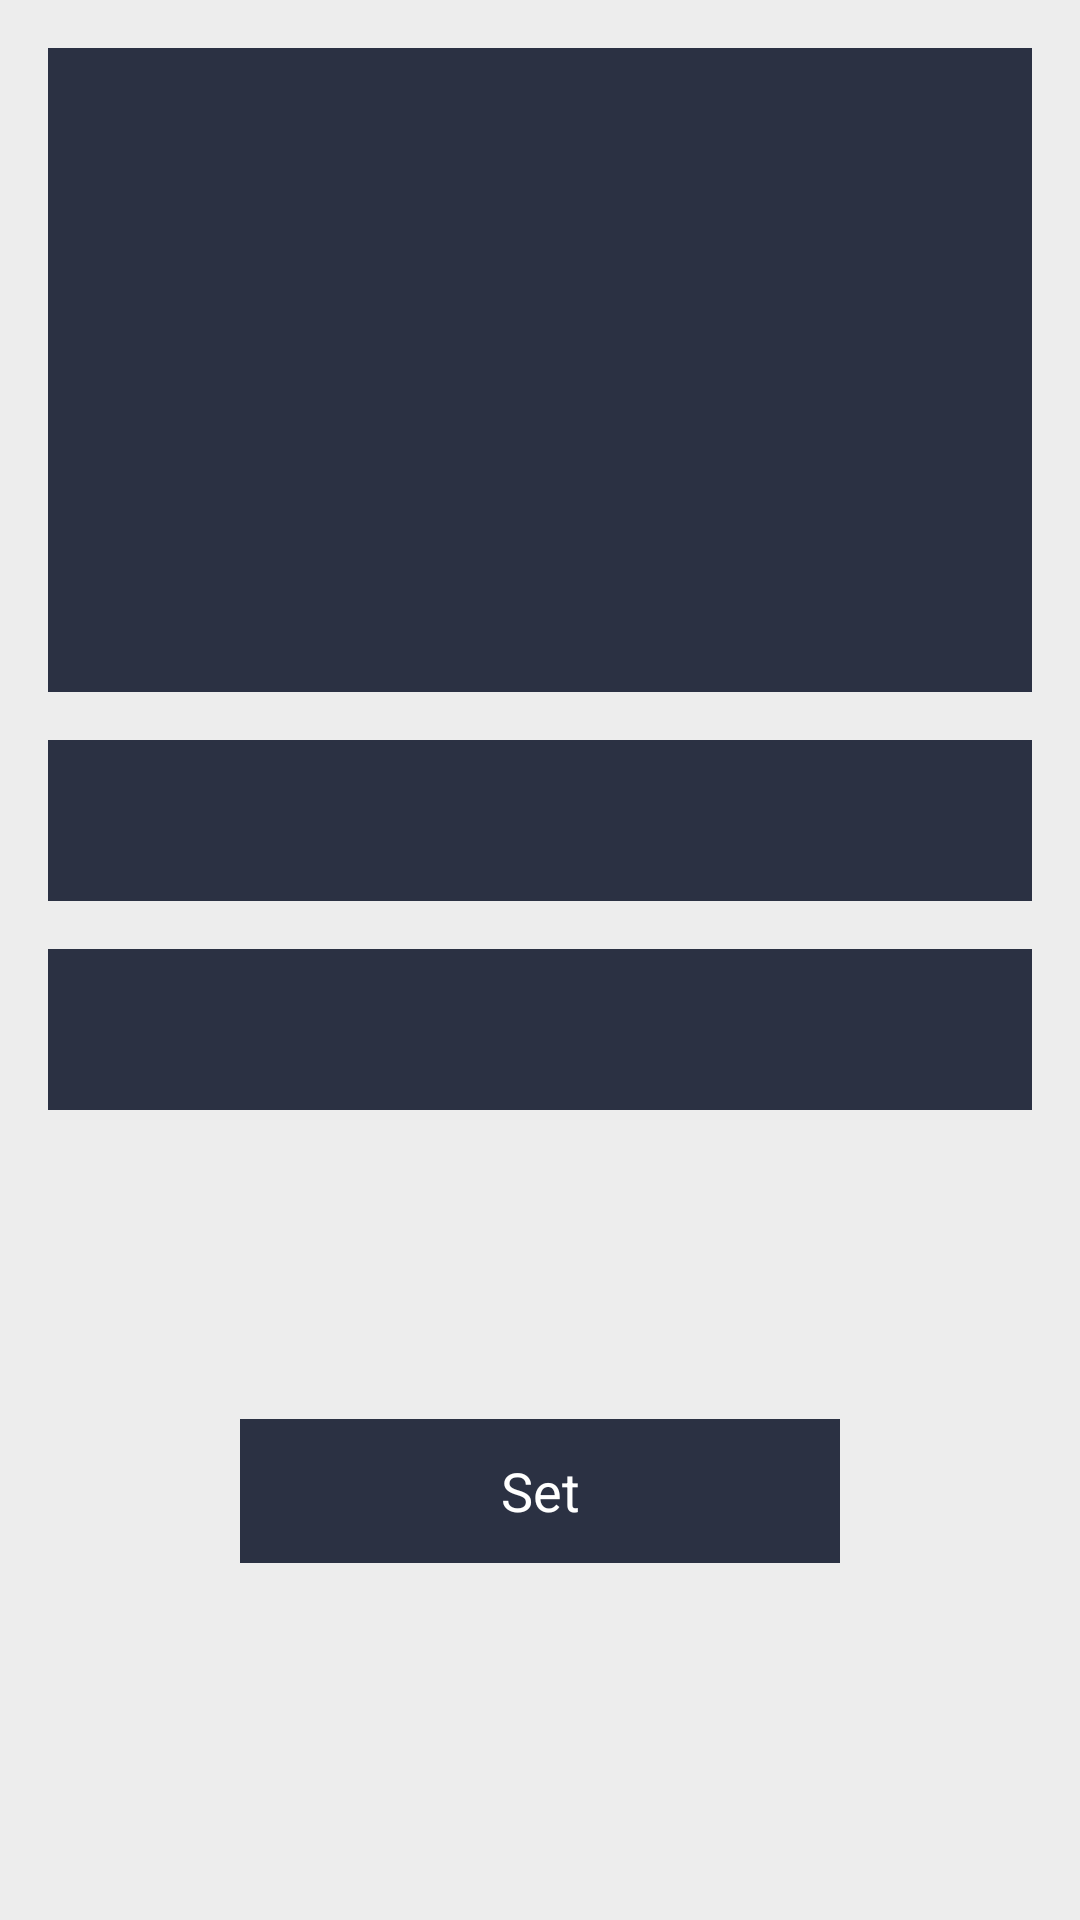

Here is an Android app screen rendered from its layout file. Give the layout XML and the strings, colors and styles it references.
<!-- AndroidManifest.xml: application theme AppTheme -->
<!-- res/layout/act_picker_type.xml -->
<?xml version="1.0" encoding="utf-8"?>
<LinearLayout xmlns:android="http://schemas.android.com/apk/res/android"
    style="@style/ContentFrame.Fill"
    android:orientation="vertical"
    >

    <LinearLayout
        android:layout_width="match_parent"
        android:layout_height="wrap_content"
        android:orientation="vertical"
        >

        <LinearLayout
            android:layout_width="match_parent"
            android:layout_height="wrap_content"
            >

            <CheckedTextView
                android:id="@+id/button_11"
                style="@style/Widget.CompoundButton.RadioButton"
                android:layout_width="0dp"
                android:layout_height="wrap_content"
                android:layout_weight="1"
                />


            <CheckedTextView
                android:id="@+id/button_12"
                style="@style/Widget.CompoundButton.RadioButton"
                android:layout_width="0dp"
                android:layout_height="wrap_content"
                android:layout_weight="1"
                />

            <CheckedTextView
                android:id="@+id/button_13"
                style="@style/Widget.CompoundButton.RadioButton"
                android:layout_width="0dp"
                android:layout_height="wrap_content"
                android:layout_weight="1"
                />
        </LinearLayout>

        <LinearLayout
            android:layout_width="match_parent"
            android:layout_height="wrap_content"
            >

            <CheckedTextView
                android:id="@+id/button_21"
                style="@style/Widget.CompoundButton.RadioButton"
                android:layout_width="0dp"
                android:layout_height="wrap_content"
                android:layout_weight="1"
                />

            <CheckedTextView
                android:id="@+id/button_22"
                style="@style/Widget.CompoundButton.RadioButton"
                android:layout_width="0dp"
                android:layout_height="wrap_content"
                android:layout_weight="1"
                />

            <CheckedTextView
                android:id="@+id/button_23"
                style="@style/Widget.CompoundButton.RadioButton"
                android:layout_width="0dp"
                android:layout_height="wrap_content"
                android:layout_weight="1"
                />
        </LinearLayout>

        <LinearLayout
            android:layout_width="match_parent"
            android:layout_height="wrap_content"
            >

            <CheckedTextView
                android:id="@+id/button_31"
                style="@style/Widget.CompoundButton.RadioButton"
                android:layout_width="0dp"
                android:layout_height="wrap_content"
                android:layout_weight="1"
                />

            <CheckedTextView
                android:id="@+id/button_32"
                style="@style/Widget.CompoundButton.RadioButton"
                android:layout_width="0dp"
                android:layout_height="wrap_content"
                android:layout_weight="1"
                />

            <CheckedTextView
                android:id="@+id/button_33"
                style="@style/Widget.CompoundButton.RadioButton"
                android:layout_width="0dp"
                android:layout_height="wrap_content"
                android:layout_weight="1"
                />
        </LinearLayout>

        <LinearLayout
            android:layout_width="match_parent"
            android:layout_height="wrap_content"
            >

            <CheckedTextView
                android:id="@+id/button_41"
                style="@style/Widget.CompoundButton.RadioButton"
                android:layout_width="0dp"
                android:layout_height="wrap_content"
                android:layout_weight="1"
                />

            <CheckedTextView
                android:id="@+id/button_42"
                style="@style/Widget.CompoundButton.RadioButton"
                android:layout_width="0dp"
                android:layout_height="wrap_content"
                android:layout_weight="1"
                />
        </LinearLayout>
    </LinearLayout>

    <LinearLayout
        android:id="@+id/acid_type"
        android:layout_width="match_parent"
        android:layout_height="wrap_content"
        android:layout_marginTop="@dimen/content_vertical_margin"
        android:orientation="horizontal"
        >

        <CheckedTextView
            style="@style/Widget.CompoundButton.RadioButton"
            android:layout_width="0dp"
            android:layout_height="match_parent"
            android:layout_weight="1"
            />

        <CheckedTextView
            style="@style/Widget.CompoundButton.RadioButton"
            android:layout_width="0dp"
            android:layout_height="match_parent"
            android:layout_weight="1"
            />
    </LinearLayout>

    <LinearLayout
        android:id="@+id/acid_sub_type"
        android:layout_width="match_parent"
        android:layout_height="wrap_content"
        android:layout_marginTop="@dimen/content_vertical_margin"
        android:orientation="horizontal"
        >

        <CheckedTextView
            style="@style/Widget.CompoundButton.RadioButton"
            android:layout_width="0dp"
            android:layout_height="match_parent"
            android:layout_weight="1"
            />

        <CheckedTextView
            style="@style/Widget.CompoundButton.RadioButton"
            android:layout_width="0dp"
            android:layout_height="match_parent"
            android:layout_weight="1"
            />

        <CheckedTextView
            style="@style/Widget.CompoundButton.RadioButton"
            android:layout_width="0dp"
            android:layout_height="match_parent"
            android:layout_weight="1"
            />
    </LinearLayout>

    <RelativeLayout
        android:layout_width="match_parent"
        android:layout_height="0dp"
        android:layout_weight="1"
        >

        <Button
            android:id="@+id/save"
            android:layout_width="wrap_content"
            android:layout_height="wrap_content"
            android:layout_centerInParent="true"
            android:minWidth="200dp"
            android:text="@string/glb_set"
            />
    </RelativeLayout>
</LinearLayout>
<!-- resources referenced by this layout -->
<resources>
  <dimen name="content_vertical_margin">16dp</dimen>
  <string name="glb_set">Set</string>
  <style name="ContentFrame.Fill">
          <item name="android:layout_width">match_parent</item>
          <item name="android:layout_height">match_parent</item>
      </style>
  <style name="Widget.CompoundButton.RadioButton" parent="@android:style/Widget.Holo.CompoundButton.RadioButton">
          <item name="android:button">@null</item>
          <item name="android:gravity">center</item>
          <item name="android:paddingTop">@dimen/content_vertical_margin</item>
          <item name="android:paddingBottom">@dimen/content_vertical_margin</item>
          <item name="android:background">@drawable/radio_selector</item>
          <item name="android:textColor">@drawable/radio_text_selector</item>
      </style>
  <!-- drawable radio_selector (drawable) -->
  <?xml version="1.0" encoding="utf-8"?>
  <selector xmlns:android="http://schemas.android.com/apk/res/android">
      <item android:drawable="@color/galaxy_yellow" android:state_checked="true" android:state_enabled="false" />
      <item android:drawable="@color/galaxy_yellow" android:state_checked="true" />
      <item android:drawable="@color/galaxy_violet_semi" android:state_enabled="false" />
      <item android:drawable="@color/galaxy_grey" android:state_pressed="true" />
      <item android:drawable="@color/galaxy_violet" />
  </selector>
  <!-- drawable radio_text_selector (drawable) -->
  <?xml version="1.0" encoding="utf-8"?>
  <selector xmlns:android="http://schemas.android.com/apk/res/android">
      <item android:color="@color/black" android:state_enabled="false" />
      <item android:color="@color/black" android:state_checked="true" />
      <item android:color="@color/black" android:state_pressed="true" />
      <item android:color="@color/white" />
  </selector>
  <color name="grey_light">#ededed</color>
  <style name="Widget.ActionBar" parent="@android:style/Widget.Holo.Light.ActionBar.Solid.Inverse">
          <item name="android:background">@color/galaxy_violet</item>
      </style>
  <style name="Widget.TextView" parent="@android:style/Widget.Holo.TextView">
          <item name="android:textColor">@color/black</item>
      </style>
  <style name="Widget.EditText" parent="@android:style/Widget.Holo.EditText">
          <item name="android:textColor">@color/black</item>
      </style>
  <style name="Widget.Button" parent="@android:style/Widget.Holo.Button">
          <item name="android:minWidth">200dp</item>
          <item name="android:minHeight">48dp</item>
          <item name="android:textColor">@color/white</item>
          <item name="android:background">@drawable/button_selector</item>
      </style>
  <style name="Widget.ListView" parent="@android:style/Widget.Holo.ListView">
          <item name="android:scrollbars">none</item>
          <item name="android:overScrollMode">never</item>
      </style>
  <color name="galaxy_yellow">#f0ed00</color>
  <color name="galaxy_violet_semi">#bb2b3143</color>
  <color name="galaxy_grey">#9c9c9c</color>
  <color name="galaxy_violet">#2b3143</color>
  <color name="black">#000000</color>
  <color name="white">#ffffff</color>
  <!-- drawable button_selector (drawable) -->
  <?xml version="1.0" encoding="utf-8"?>
  <selector xmlns:android="http://schemas.android.com/apk/res/android">
      <item android:drawable="@color/galaxy_violet_semi" android:state_enabled="false" />
      <item android:drawable="@color/galaxy_yellow" android:state_checked="true" />
      <item android:drawable="@color/galaxy_grey" android:state_pressed="true" />
      <item android:drawable="@color/galaxy_violet" />
  </selector>
</resources>
